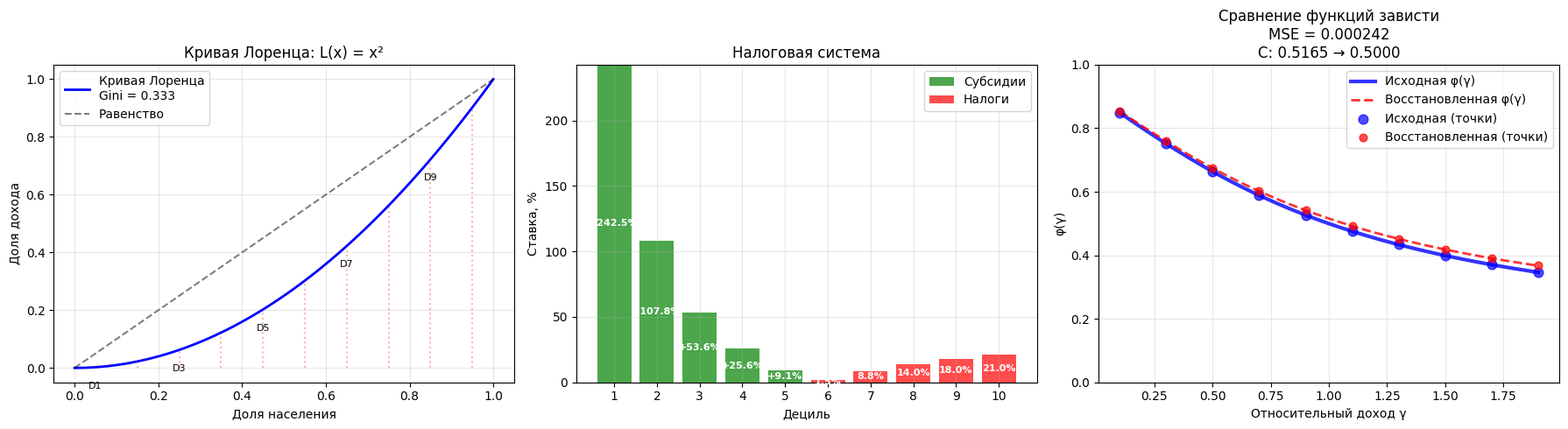

Source code (Python):
import numpy as np
import matplotlib.pyplot as plt
from scipy.interpolate import CubicSpline
from scipy.optimize import minimize

# Настройки
plt.rcParams['font.family'] = 'DejaVu Sans'
plt.rcParams['font.size'] = 10


class TaxModel:
    def __init__(self, H=500):
        self.H = H

        # ФИКСИРУЕМ кривую Лоренца (среднее неравенство)
        self.curve_type = 'medium_inequality'

        # ФИКСИРУЕМ функцию зависти согласно вашему требованию
        self.phi_max = 0.9
        self.phi_min = 0.1  # φ_min = 0.9 - 0.8 = 0.1

    def phi_function(self, gamma):
        """Фиксированная функция 'зависти' согласно вашему требованию: φ(x) = 0.9 - 0.8/arctg(1000)*arctg(x)"""
        return self.phi_max - 0.8 / np.arctan(1000) * np.arctan(gamma)

    def lorenz_curve(self, x):
        """Фиксированная кривая Лоренца (среднее неравенство)"""
        return x ** 2  # G ≈ 0.33

    def calculate_gini(self):
        """Расчет индекса Джини для фиксированной кривой"""
        x = np.linspace(0, 1, 1000)
        y = self.lorenz_curve(x)
        area_under_lorenz = np.trapezoid(y, x)
        return 1 - 2 * area_under_lorenz

    def relative_income(self, x):
        """Относительный доход ξ(x) = dL/dx"""
        return 2 * x

    # === ПРЯМАЯ ЗАДАЧА: φ → налоговая система ===
    def solve_direct_problem(self):
        """Решаем прямую задачу: по φ находим налоговую систему"""

        print("=== ПРЯМАЯ ЗАДАЧА ===")
        print(f"Кривая Лоренца: L(x) = x² (Gini ≈ 0.33)")
        print(f"Функция зависти: φ(γ) = 0.9 - 0.8/arctg(1000)*arctg(γ)")
        print(f"φ_max = {self.phi_max}, φ_min = {self.phi_min}")

        def integrand(w):
            xi = self.relative_income(w)
            phi_val = self.phi_function(xi)
            return xi / (1 - phi_val)

        # Интегрируем для нахождения C
        w_points = np.linspace(0.001, 0.999, 1000)
        integral_values = [integrand(w) for w in w_points]
        integral = np.trapezoid(integral_values, w_points)
        C = 1 / integral

        print(f"Константа C (прямая задача): {C:.4f}")

        # Вычисляем налоговую систему для всех 10 децилей
        decile_positions = np.array([0.05, 0.15, 0.25, 0.35, 0.45, 0.55, 0.65, 0.75, 0.85, 0.95])
        tax_system = {}

        print(f"\nНалоговые ставки по децилям:")
        print(f"{'Дециль':<8} {'γ':<8} {'φ(γ)':<8} {'ψ₀(γ)':<8} {'Налог, %':<12} {'Субсидия, %':<12}")
        print("-" * 70)

        for i, x in enumerate(decile_positions):
            xi = self.relative_income(x)
            phi_val = self.phi_function(xi)
            psi_0 = C * xi / (1 - phi_val)
            tax_rate = (1 - psi_0 / xi) * 100 if xi > 0 else 0
            subsidy_rate = -tax_rate if tax_rate < 0 else 0  # Положительная субсидия

            tax_system[f'D{i + 1}'] = {
                'gamma': xi,
                'phi': phi_val,
                'psi_0': psi_0,
                'tax_rate': tax_rate,
                'subsidy_rate': subsidy_rate,
                'position': x
            }

            print(f"{i + 1:<8} {xi:<8.3f} {phi_val:<8.3f} {psi_0:<8.3f} {tax_rate:<12.1f} {subsidy_rate:<12.1f}")

        return tax_system, C

    # === ОБРАТНАЯ ЗАДАЧА: налоговая система → φ ===
    def solve_inverse_problem(self, tax_system):
        """Решаем обратную задачу: по налоговой системе находим φ"""

        print("\n=== ОБРАТНАЯ ЗАДАЧА ===")
        print("Восстанавливаем φ по налоговой системе и кривой Лоренца")

        # Собираем данные для восстановления
        gamma_points = [data['gamma'] for data in tax_system.values()]
        psi_points = [data['psi_0'] for data in tax_system.values()]

        # Функция для нахождения оптимальной C из условия согласованности
        def find_optimal_C():
            """Находим C, обеспечивающую выполнение условия согласованности"""

            def consistency_condition(C):
                """Условие согласованности: ∫₀¹ ψ₀(ŷ'(x)) dx = 1"""
                x_points = np.linspace(0.001, 0.999, 1000)
                integral_values = []

                for x in x_points:
                    gamma = self.relative_income(x)

                    # Интерполируем ψ₀(γ) для данного gamma
                    if gamma < min(gamma_points):
                        psi_0 = psi_points[0]  # экстраполяция вниз
                    elif gamma > max(gamma_points):
                        psi_0 = psi_points[-1]  # экстраполяция вверх
                    else:
                        # Линейная интерполяция между ближайшими точками
                        for j in range(len(gamma_points) - 1):
                            if gamma_points[j] <= gamma <= gamma_points[j + 1]:
                                t = (gamma - gamma_points[j]) / (gamma_points[j + 1] - gamma_points[j])
                                psi_0 = psi_points[j] * (1 - t) + psi_points[j + 1] * t
                                break
                        else:
                            psi_0 = psi_points[-1]

                    # Восстанавливаем φ и проверяем ограничения
                    phi_reconstructed = 1 - C * gamma / psi_0

                    # Штраф за нарушение ограничений
                    penalty = 0
                    if phi_reconstructed < 0:
                        penalty += (0 - phi_reconstructed) ** 2
                    if phi_reconstructed > 1:
                        penalty += (phi_reconstructed - 1) ** 2

                    integral_values.append(psi_0 + penalty * 10)  # Увеличиваем штраф

                integral = np.trapezoid(integral_values, x_points)
                # Целевая функция: минимизировать |integral - 1|
                return abs(integral - 1)

            # Ищем C методом оптимизации
            result = minimize(consistency_condition, x0=0.5, bounds=[(0.1, 2.0)], method='L-BFGS-B')
            return result.x[0]

        C_opt = find_optimal_C()
        print(f"Константа C (обратная задача): {C_opt:.4f}")

        # Проверяем условие согласованности с найденной C
        x_points = np.linspace(0.001, 0.999, 1000)
        integral_values = []
        for x in x_points:
            gamma = self.relative_income(x)
            # Простая интерполяция ψ₀
            if gamma <= min(gamma_points):
                psi_0 = psi_points[0]
            elif gamma >= max(gamma_points):
                psi_0 = psi_points[-1]
            else:
                idx = np.searchsorted(gamma_points, gamma)
                t = (gamma - gamma_points[idx - 1]) / (gamma_points[idx] - gamma_points[idx - 1])
                psi_0 = psi_points[idx - 1] * (1 - t) + psi_points[idx] * t
            integral_values.append(psi_0)

        integral_check = np.trapezoid(integral_values, x_points)
        print(f"Проверка согласованности: ∫ψ₀(ŷ'(x))dx = {integral_check:.4f}")

        # Восстанавливаем функцию φ по формуле с найденной C
        phi_reconstructed_points = []

        print(f"\nВосстановленные значения φ:")
        print(f"{'Дециль':<8} {'γ':<8} {'ψ₀(γ)':<8} {'φ исх.':<8} {'φ восст.':<8} {'Ошибка':<8}")
        print("-" * 60)

        total_error = 0
        for i, (decile, data) in enumerate(tax_system.items()):
            gamma = data['gamma']
            psi_0 = data['psi_0']
            phi_original = data['phi']

            # ВОССТАНАВЛИВАЕМ φ по формуле с найденной C
            phi_reconstructed = 1 - C_opt * gamma / psi_0

            phi_reconstructed_points.append(phi_reconstructed)

            error = abs(phi_original - phi_reconstructed)
            total_error += error

            print(
                f"{i + 1:<8} {gamma:<8.3f} {psi_0:<8.3f} {phi_original:<8.3f} {phi_reconstructed:<8.3f} {error:<8.3f}")

        print(f"Средняя ошибка: {total_error / 10:.6f}")

        # Создаем интерполяционную функцию для восстановленной φ
        phi_reconstructed_func = CubicSpline(gamma_points, phi_reconstructed_points)

        # Строим непрерывную функцию на всем диапазоне
        gamma_range = np.linspace(min(gamma_points), max(gamma_points), 200)
        phi_reconstructed_continuous = [phi_reconstructed_func(g) for g in gamma_range]

        return gamma_range, phi_reconstructed_continuous, C_opt, phi_reconstructed_points

    def run_analysis(self):
        """Запускаем полный анализ"""

        # ПРЯМАЯ ЗАДАЧА
        tax_system, C_direct = self.solve_direct_problem()

        # ОБРАТНАЯ ЗАДАЧА - находим C из условия согласованности!
        gamma_range, phi_reconstructed, C_inverse, phi_reconstructed_points = self.solve_inverse_problem(tax_system)

        # Исходная функция φ
        phi_original = [self.phi_function(g) for g in gamma_range]

        # Сравнение
        mse = np.mean((np.array(phi_original) - np.array(phi_reconstructed)) ** 2)

        print(f"\n=== РЕЗУЛЬТАТЫ СРАВНЕНИЯ ===")
        print(f"Среднеквадратичная ошибка (MSE): {mse:.6f}")
        print(f"Константа C (прямая/обратная): {C_direct:.4f} / {C_inverse:.4f}")
        print(f"Разница в C: {abs(C_direct - C_inverse):.6f}")

        # ВИЗУАЛИЗАЦИЯ
        self.plot_results(gamma_range, phi_original, phi_reconstructed, tax_system, mse, phi_reconstructed_points, C_direct, C_inverse)

        return mse, C_direct, C_inverse

    def plot_results(self, gamma_range, phi_original, phi_reconstructed, tax_system, mse, phi_reconstructed_points, C_direct, C_inverse):
        """Строим графики результатов"""

        fig, (ax1, ax2, ax3) = plt.subplots(1, 3, figsize=(18, 5))

        # График 1: Кривая Лоренца
        x_lorenz = np.linspace(0, 1, 100)
        y_lorenz = self.lorenz_curve(x_lorenz)
        gini = self.calculate_gini()

        ax1.plot(x_lorenz, y_lorenz, 'b-', linewidth=2, label=f'Кривая Лоренца\nGini = {gini:.3f}')
        ax1.plot([0, 1], [0, 1], 'k--', alpha=0.5, label='Равенство')

        # Отмечаем децили
        decile_positions = np.array([0.05, 0.15, 0.25, 0.35, 0.45, 0.55, 0.65, 0.75, 0.85, 0.95])
        for i, pos in enumerate(decile_positions):
            ax1.plot([pos, pos], [0, self.lorenz_curve(pos)], 'r:', alpha=0.3)
            if i % 2 == 0:  # Подписи только для четных децилей
                ax1.text(pos, self.lorenz_curve(pos) - 0.05, f'D{i + 1}',
                         ha='center', va='top', fontsize=8)

        ax1.set_xlabel('Доля населения')
        ax1.set_ylabel('Доля дохода')
        ax1.set_title('Кривая Лоренца: L(x) = x²')
        ax1.legend()
        ax1.grid(True, alpha=0.3)

        # График 2: Налоговая система с положительными субсидиями
        decile_numbers = np.arange(1, 11)
        subsidy_rates = [tax_system[f'D{i}']['subsidy_rate'] for i in range(1, 11)]
        tax_rates_positive = [max(0, tax_system[f'D{i}']['tax_rate']) for i in range(1, 11)]

        # Столбцы для субсидий (положительные)
        bars_subsidies = ax2.bar(decile_numbers, subsidy_rates, color='green', alpha=0.7, label='Субсидии')
        # Столбцы для налогов (положительные)
        bars_taxes = ax2.bar(decile_numbers, tax_rates_positive, bottom=subsidy_rates, color='red', alpha=0.7,
                             label='Налоги')

        ax2.set_xlabel('Дециль')
        ax2.set_ylabel('Ставка, %')
        ax2.set_title('Налоговая система')
        ax2.set_xticks(decile_numbers)
        ax2.axhline(y=0, color='black', linewidth=0.5)
        ax2.legend()
        ax2.grid(True, alpha=0.3)

        # Добавляем значения на столбцы
        for i, (subsidy, tax) in enumerate(zip(subsidy_rates, tax_rates_positive)):
            if subsidy > 0:
                ax2.text(i + 1, subsidy / 2, f'+{subsidy:.1f}%', ha='center', va='center',
                         fontsize=8, fontweight='bold', color='white')
            if tax > 0:
                ax2.text(i + 1, subsidy + tax / 2, f'{tax:.1f}%', ha='center', va='center',
                         fontsize=8, fontweight='bold', color='white')

        # График 3: Сравнение функций φ
        ax3.plot(gamma_range, phi_original, 'b-', linewidth=3,
                 label=f'Исходная φ(γ)', alpha=0.8)
        ax3.plot(gamma_range, phi_reconstructed, 'r--', linewidth=2,
                 label=f'Восстановленная φ(γ)', alpha=0.8)

        # Точки по децилям
        gamma_points = [tax_system[f'D{i}']['gamma'] for i in range(1, 11)]
        phi_original_points = [tax_system[f'D{i}']['phi'] for i in range(1, 11)]

        ax3.scatter(gamma_points, phi_original_points, color='blue', s=60, alpha=0.7, zorder=5,
                    label='Исходная (точки)')
        ax3.scatter(gamma_points, phi_reconstructed_points, color='red', s=40, alpha=0.7, zorder=5,
                    label='Восстановленная (точки)')

        ax3.set_xlabel('Относительный доход γ')
        ax3.set_ylabel('φ(γ)')
        ax3.set_title(f'Сравнение функций зависти\nMSE = {mse:.6f}\nC: {C_direct:.4f} → {C_inverse:.4f}')
        ax3.legend()
        ax3.grid(True, alpha=0.3)
        ax3.set_ylim(0, 1)

        plt.tight_layout()
        plt.show()


# Запуск анализа
def main():
    print("АНАЛИЗ ПРЯМОЙ И ОБРАТНОЙ ЗАДАЧИ")
    print("=" * 70)
    print("1. Фиксируем кривую Лоренца: L(x) = x² (Gini ≈ 0.33)")
    print("2. Фиксируем функцию зависти: φ(γ) = 0.9 - 0.8/arctg(1000)*arctg(γ)")
    print("3. Прямая задача: φ + Лоренц → налоговая система")
    print("4. Обратная задача: налоговая система + Лоренц → φ (находим C!)")
    print("5. Сравниваем исходную и восстановленную φ")
    print("=" * 70)

    model = TaxModel(H=500)
    mse, C_direct, C_inverse = model.run_analysis()

    print(f"\nФИНАЛЬНЫЙ ВЫВОД:")
    print(f"Функция зависти восстановлена с MSE = {mse:.6f}")
    print(f"Константы C: прямая = {C_direct:.4f}, обратная = {C_inverse:.4f}")

    if mse < 0.001 and abs(C_direct - C_inverse) < 0.01:
        print("✓ Восстановление ОТЛИЧНОЕ - модель работает корректно!")
    elif mse < 0.01:
        print("✓ Восстановление хорошее - небольшие различия")
    else:
        print("✗ Восстановление требует улучшения")


if __name__ == "__main__":
    main()
